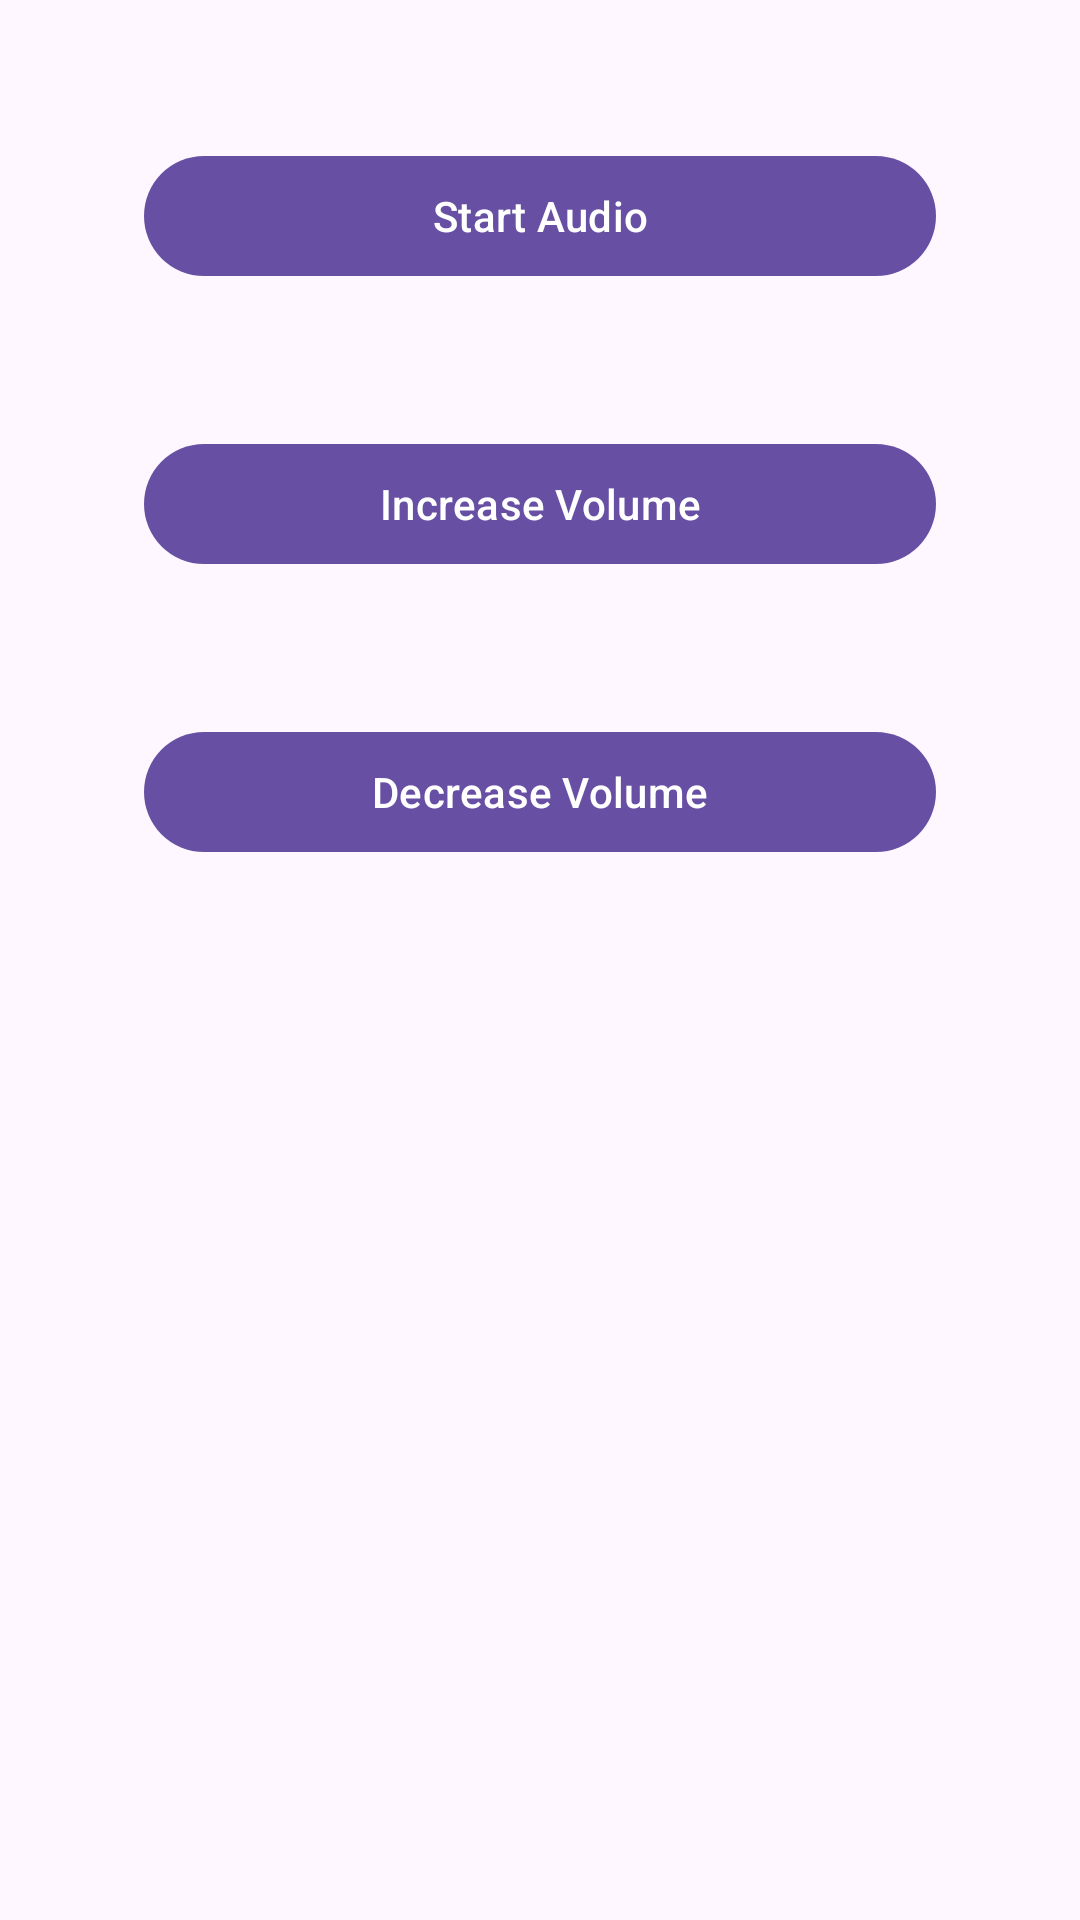

Write the Android layout XML for this screen, with the resource values it uses.
<!-- AndroidManifest.xml: application theme Theme.KotlinConcepts -->
<!-- res/layout/fragment_audio.xml -->
<?xml version="1.0" encoding="utf-8"?>
<layout>
    <data>
    </data>
    <androidx.constraintlayout.widget.ConstraintLayout
        xmlns:android="http://schemas.android.com/apk/res/android"
        xmlns:tools="http://schemas.android.com/tools"
        android:layout_width="match_parent"
        android:layout_height="match_parent"
        xmlns:app="http://schemas.android.com/apk/res-auto"
        tools:context=".ui.DetailFragment">

        <com.google.android.material.button.MaterialButton
            android:id="@+id/btn_start_audio"
            android:layout_width="0dp"
            android:layout_height="wrap_content"
            android:layout_marginEnd="48dp"
            android:layout_marginStart="48dp"
            android:layout_marginTop="48dp"
            android:text="Start Audio"
            app:layout_constraintStart_toStartOf="parent"
            app:layout_constraintEnd_toEndOf="parent"
            app:layout_constraintTop_toTopOf="parent"/>
        <com.google.android.material.button.MaterialButton
            android:id="@+id/btn_increase_volume"
            android:layout_width="0dp"
            android:layout_height="wrap_content"
            android:layout_marginEnd="48dp"
            android:layout_marginStart="48dp"
            android:layout_marginTop="48dp"
            android:text="Increase Volume"
            app:layout_constraintStart_toStartOf="parent"
            app:layout_constraintEnd_toEndOf="parent"
            app:layout_constraintTop_toBottomOf="@+id/btn_start_audio"/>
        <com.google.android.material.button.MaterialButton
            android:id="@+id/btn_decrease_volume"
            android:layout_width="0dp"
            android:layout_height="wrap_content"
            android:layout_marginEnd="48dp"
            android:layout_marginStart="48dp"
            android:layout_marginTop="48dp"
            android:text="Decrease Volume"
            app:layout_constraintStart_toStartOf="parent"
            app:layout_constraintEnd_toEndOf="parent"
            app:layout_constraintTop_toBottomOf="@+id/btn_increase_volume"/>

    </androidx.constraintlayout.widget.ConstraintLayout>
</layout>
<!-- resources referenced by this layout -->
<resources>
  <style name="Theme.KotlinConcepts" parent="Base.Theme.KotlinConcepts" />
  <style name="Base.Theme.KotlinConcepts" parent="Theme.Material3.DayNight.NoActionBar">
          
          
      </style>
</resources>
